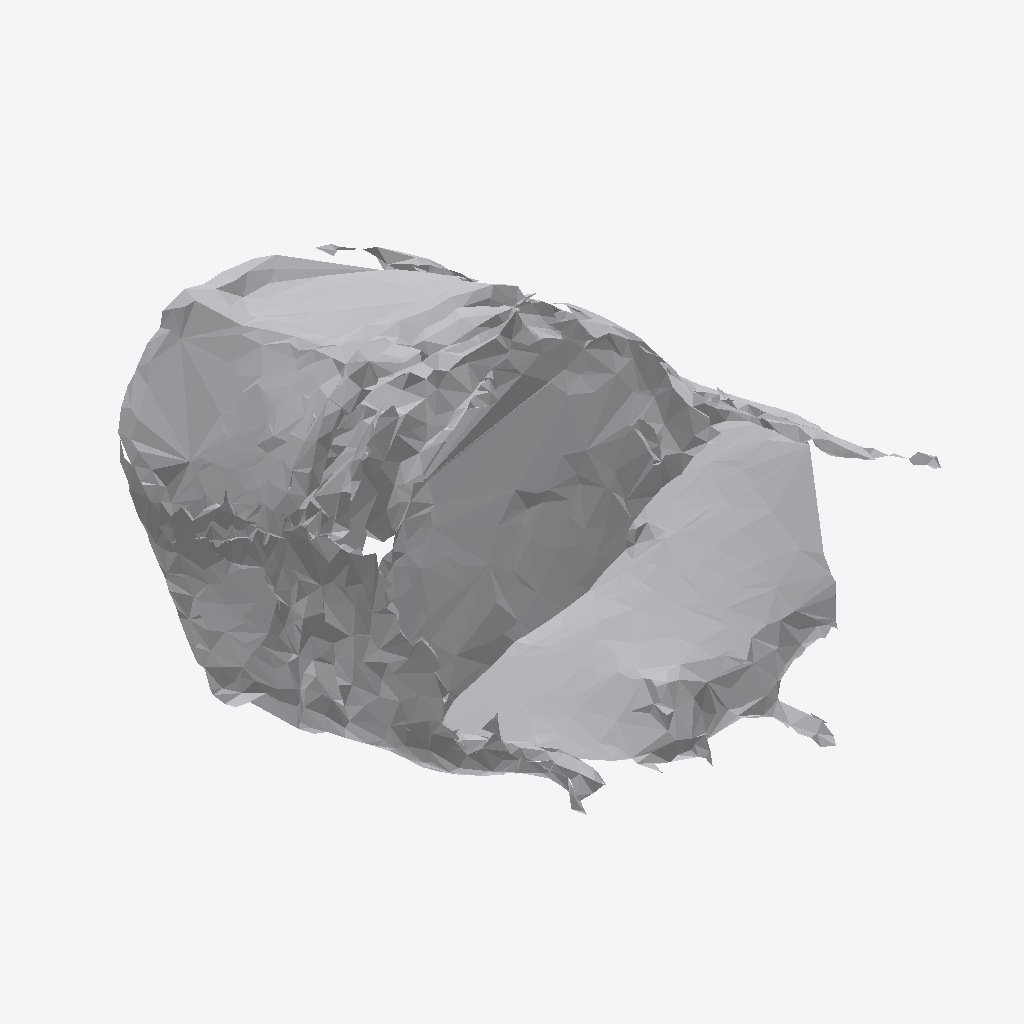
Isometric view of an IFC building model (IFC-SPF (STEP), schema IFC4, length unit metre), seen from the south-west, elements coloured by IFC class: 1 other element (light grey).
Extent 0.624 m × 0.921 m × 0.480 m (x, y, z). Storeys (1): Ground Floor at 0.00 m. Elements (1): 1 IfcFurniture.

HEADER;
FILE_DESCRIPTION(('ViewDefinition [CoordinationView]'),'2;1');
FILE_NAME('','2026-07-12T07:11:02',(''),(''),'IfcOpenShell 0.8.0','IfcOpenShell 0.8.0','');
FILE_SCHEMA(('IFC4'));
ENDSEC;
DATA;
#17=IFCPROJECT('0gizkOjdb6QhnOW7y99pxf',#5,'Office Project',$,$,$,$,(#15),#10);
#20=IFCSITE('0f7rgvW2P1KRlVNiwutxVQ',#5,'Site',$,$,#19,$,$,.ELEMENT.,$,$,$,$,$);
#22=IFCBUILDING('1ZHagc8_fAnwso7sen7JM2',#5,'Building',$,$,#21,$,$,.ELEMENT.,$,$,$);
#24=IFCBUILDINGSTOREY('0yf4inq196VARc0jNXi0vL',#5,'Ground Floor',$,$,#23,$,$,.ELEMENT.,0.0);
#35=IFCFURNITURE('2aGifNIXvCd8sJ$jpKuVCF',#5,'list06_office_chair',$,$,#34,#31,$,$);
ENDSEC;
